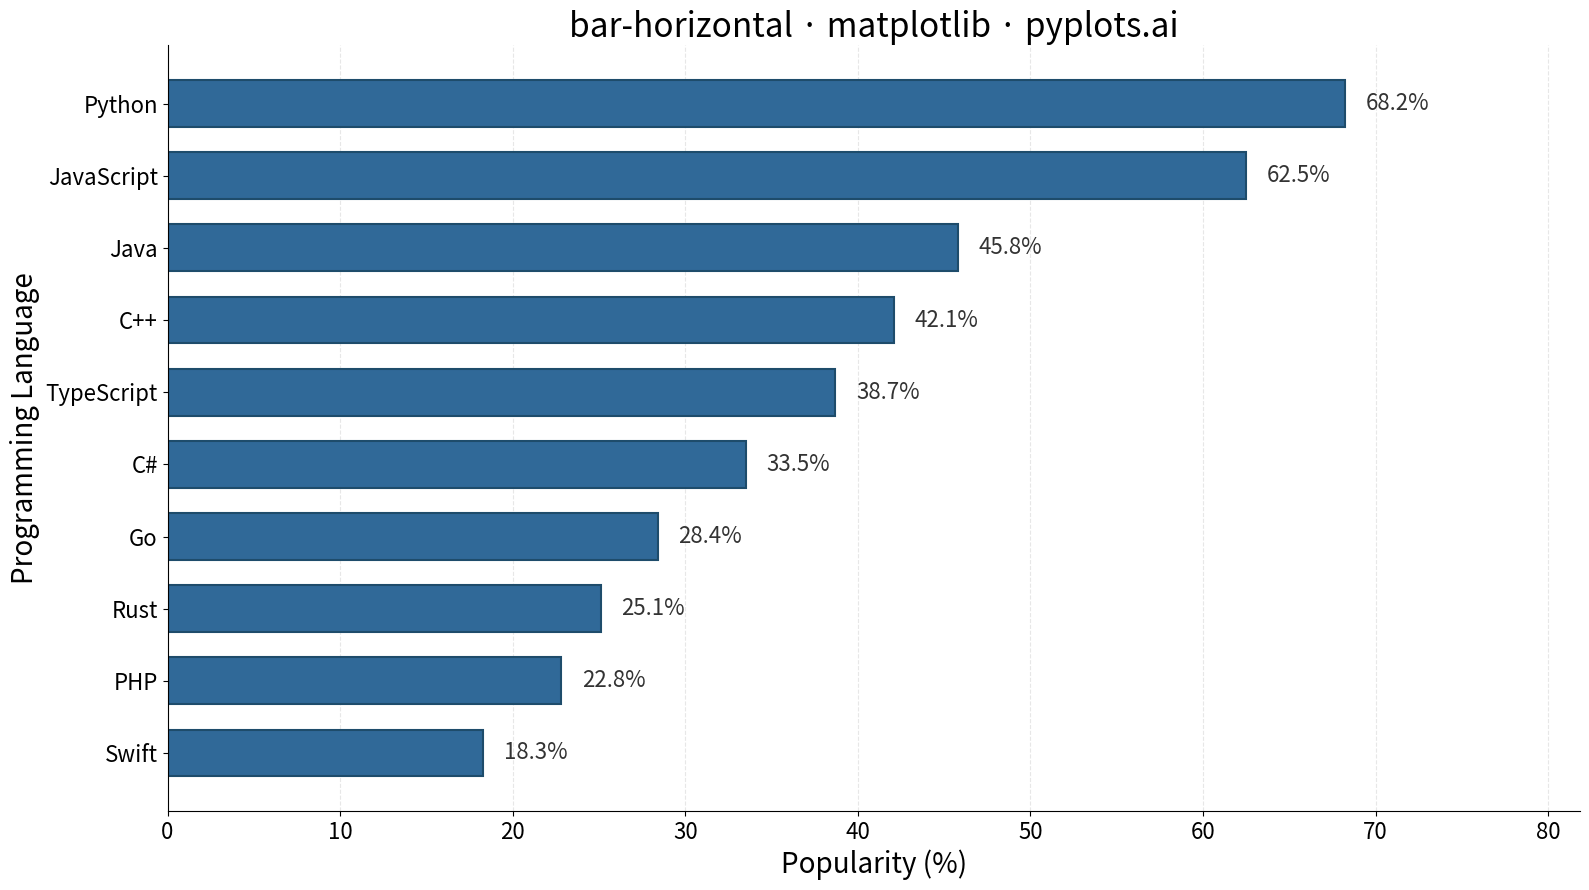

Source code (Python):
"""pyplots.ai
bar-horizontal: Horizontal Bar Chart
Library: matplotlib | Python 3.13
Quality: pending | Created: 2025-12-25
"""

import matplotlib.pyplot as plt
import numpy as np


# Data: Top 10 programming languages by popularity (example survey)
np.random.seed(42)
categories = ["Python", "JavaScript", "Java", "C++", "TypeScript", "C#", "Go", "Rust", "PHP", "Swift"]
values = [68.2, 62.5, 45.8, 42.1, 38.7, 33.5, 28.4, 25.1, 22.8, 18.3]

# Sort by value for better visual comparison (smallest to largest, so largest at top)
sorted_indices = np.argsort(values)
categories = [categories[i] for i in sorted_indices]
values = [values[i] for i in sorted_indices]

# Create plot
fig, ax = plt.subplots(figsize=(16, 9))

# Horizontal bar chart
y_positions = np.arange(len(categories))
bars = ax.barh(y_positions, values, height=0.65, color="#306998", edgecolor="#1e4c6b", linewidth=1.5)

# Add value labels at the end of bars
for bar, value in zip(bars, values, strict=True):
    ax.text(
        bar.get_width() + 1.2,
        bar.get_y() + bar.get_height() / 2,
        f"{value:.1f}%",
        va="center",
        ha="left",
        fontsize=16,
        color="#333333",
    )

# Labels and styling
ax.set_xlabel("Popularity (%)", fontsize=20)
ax.set_ylabel("Programming Language", fontsize=20)
ax.set_title("bar-horizontal · matplotlib · pyplots.ai", fontsize=24)
ax.set_yticks(y_positions)
ax.set_yticklabels(categories)
ax.tick_params(axis="both", labelsize=16)
ax.set_xlim(0, max(values) * 1.2)

# Subtle grid on x-axis only
ax.grid(True, axis="x", alpha=0.3, linestyle="--")
ax.set_axisbelow(True)

# Remove top and right spines for cleaner look
ax.spines["top"].set_visible(False)
ax.spines["right"].set_visible(False)

plt.tight_layout()
plt.savefig("plot.png", dpi=300, bbox_inches="tight")
